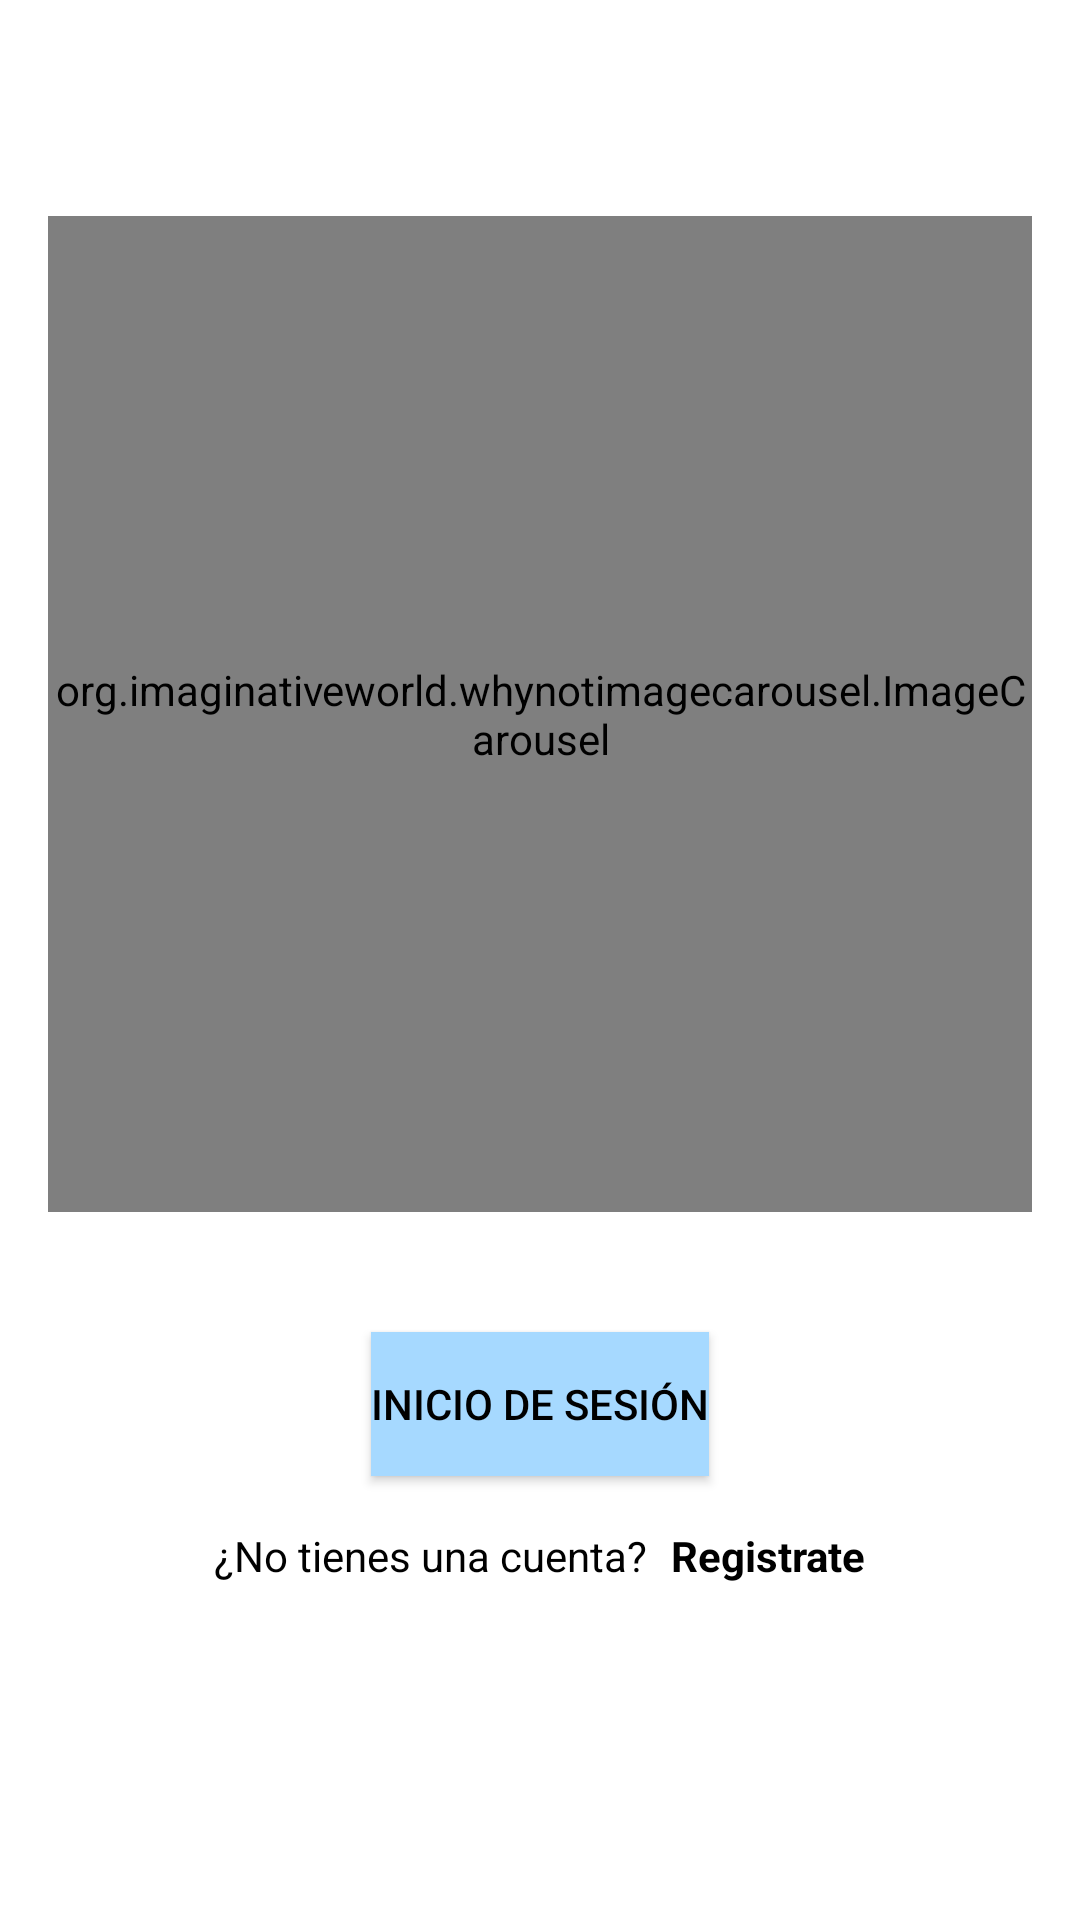

Reconstruct the res/layout file that produces this screen, plus the resources it refers to.
<!-- AndroidManifest.xml: application theme Theme.TaskMateApp -->
<!-- res/layout/activity_main.xml -->
<?xml version="1.0" encoding="utf-8"?>
<LinearLayout xmlns:android="http://schemas.android.com/apk/res/android"
    android:layout_width="match_parent"
    android:layout_height="match_parent"
    xmlns:app="http://schemas.android.com/apk/res-auto"
    android:orientation="vertical"
    android:padding="16dp"
    android:background="@color/white"
    >

    <ImageView
        android:layout_width="170dp"
        android:layout_height="46dp"
        android:layout_marginTop="10dp"
        android:contentDescription="@string/image_description"
        android:src="@drawable/logo" />


    <org.imaginativeworld.whynotimagecarousel.ImageCarousel
        android:id="@+id/carousel"
        android:layout_width="match_parent"
        android:layout_height="332dp"
        app:carouselBackground="@color/white"
        app:showBottomShadow="false"
        app:showNavigationButtons="false"
        app:showTopShadow="false" />

    <Button
        android:id="@+id/login_button"
        android:layout_width="wrap_content"
        android:layout_height="48dp"
        android:layout_marginTop="40dp"
        android:layout_gravity="center"
        android:layout_marginBottom="1dp"
        android:background="@drawable/rectangular_button"
        app:backgroundTint="@null"
        android:textColor="@color/black"
        android:text="@string/login_button"
         />

    <LinearLayout
        android:layout_width="wrap_content"
        android:layout_height="wrap_content"
        android:layout_gravity="center"
        android:background="@color/white"
        android:orientation="horizontal"
        android:padding="16dp">

        <TextView
            android:layout_width="wrap_content"
            android:layout_height="wrap_content"
            android:layout_gravity="center"
            android:gravity="center"
            android:text="@string/account_question"
            android:textColor="@color/black"
            android:textSize="14sp" />

        <TextView
            android:id="@+id/register_subtitle"
            android:layout_width="wrap_content"
            android:layout_height="wrap_content"
            android:layout_marginStart="8dp"
            android:gravity="center"
            android:text="@string/register_button"
            android:textColor="@color/black"
            android:textSize="14sp"
            android:textStyle="bold" />
    </LinearLayout>
</LinearLayout>
<!-- resources referenced by this layout -->
<resources>
  <color name="black">#FF000000</color>
  <color name="white">#FFFFFFFF</color>
  <!-- drawable rectangular_button (drawable) -->
  <?xml version="1.0" encoding="utf-8"?>
  <shape xmlns:android="http://schemas.android.com/apk/res/android"
      android:shape="rectangle">
      
      <solid android:color="@color/lightSkyBlue" />
      <corners android:radius="0dp" />
  
  </shape>
  <string name="account_question">¿No tienes una cuenta?</string>
  <string name="image_description">Image label</string>
  
      //Hint text
  <string name="login_button">Inicio de Sesión</string>
  <string name="register_button">Registrate</string>
  <style name="Theme.TaskMateApp" parent="Base.Theme.TaskMateApp" />
  <color name="lightSkyBlue">#A6D9FF</color>
  <style name="Base.Theme.TaskMateApp" parent="Theme.Material3.DayNight.NoActionBar">
  
          <item name="colorPrimary">@color/white</item>
          <item name="colorPrimaryVariant">@color/lightSkyBlue</item>
          <item name="colorOnPrimary">@color/white</item>
          <item name="colorSecondaryContainer">@color/lightBlue</item>
  
      </style>
  <color name="lightBlue">#EBF7FF</color>
</resources>
